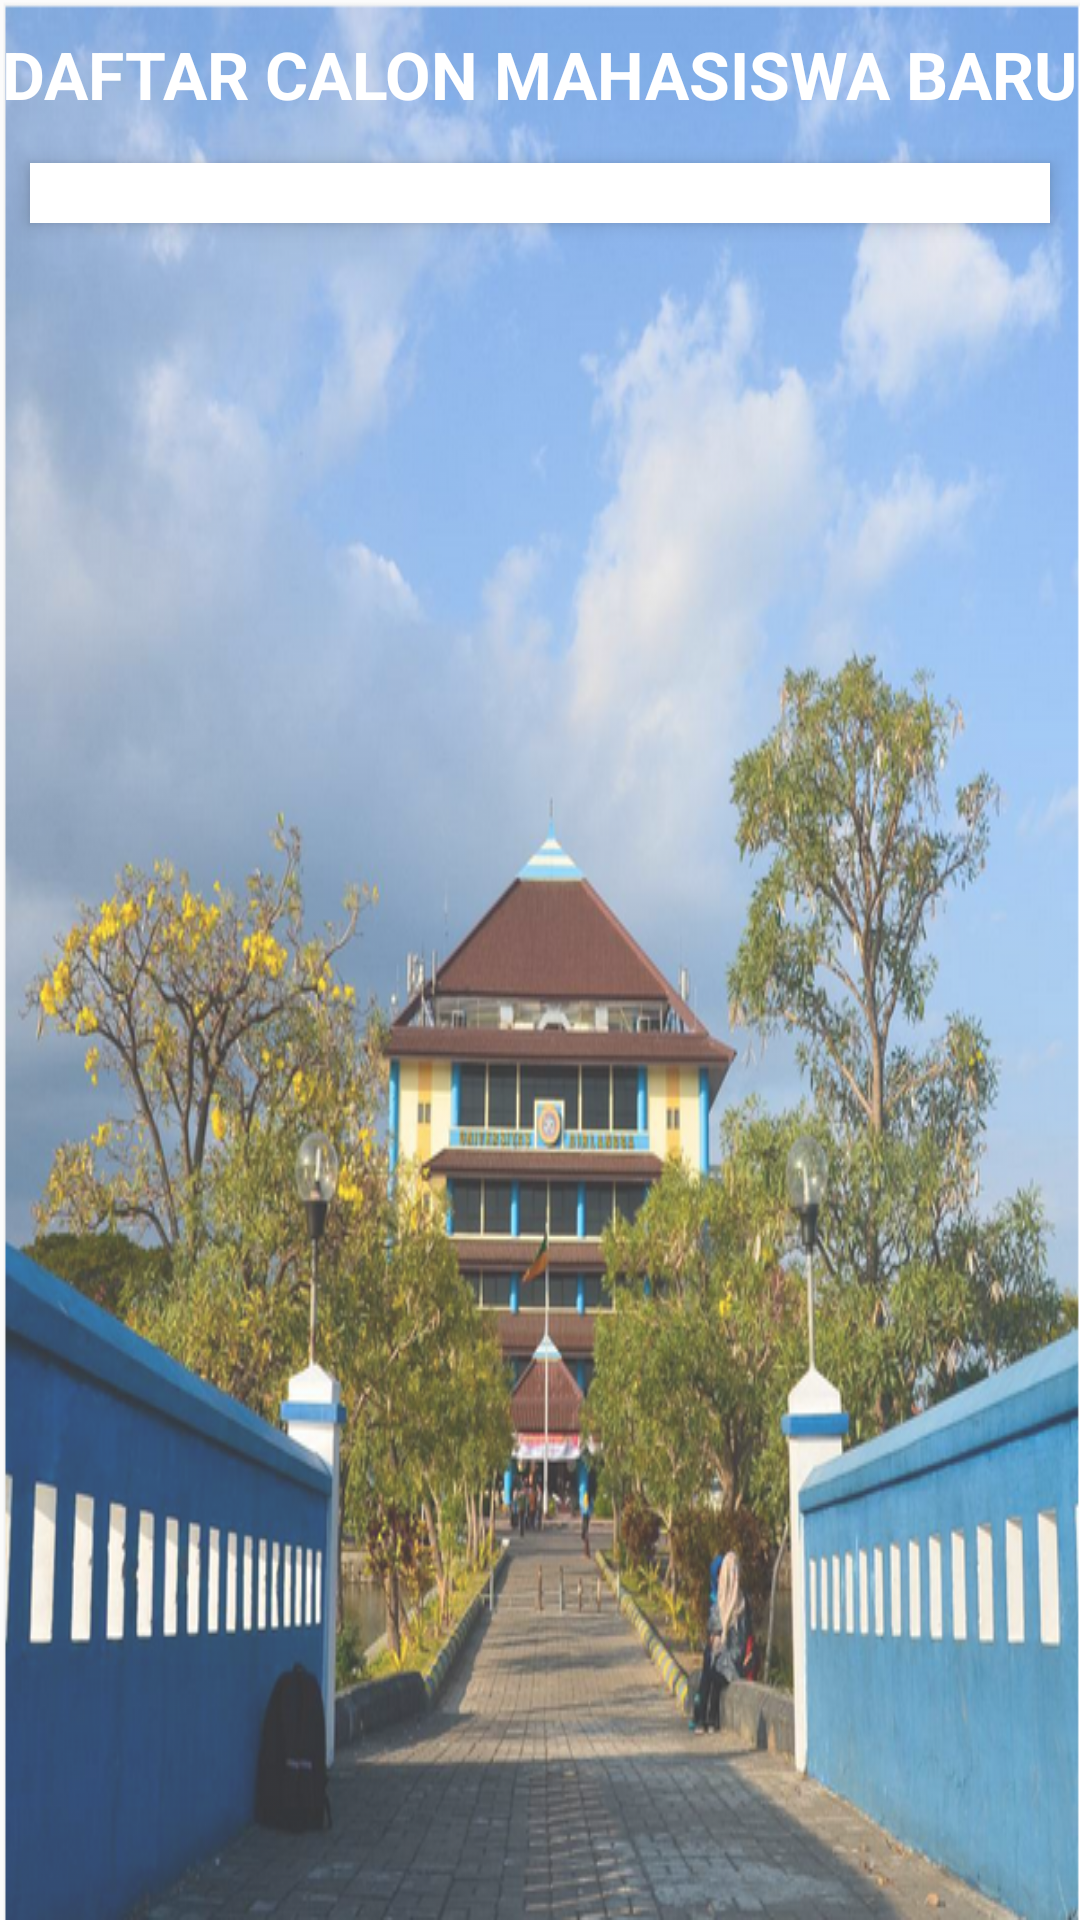

The Android layout XML behind this screen, and the referenced resources:
<!-- AndroidManifest.xml: application theme Theme.PMB1 -->
<!-- res/layout/activity_list_maba.xml -->
<?xml version="1.0" encoding="utf-8"?>
<LinearLayout xmlns:android="http://schemas.android.com/apk/res/android"
   xmlns:app="http://schemas.android.com/apk/res-auto"
    xmlns:tools="http://schemas.android.com/tools"
    android:layout_width="match_parent"
    android:layout_height="match_parent"
    android:orientation="vertical"
    android:background="@drawable/unairbckg"
    tools:context=".list_maba">

    <TextView
        android:id="@+id/login_title1"
        android:layout_width="match_parent"
        android:layout_height="wrap_content"
        android:layout_marginTop="10dp"
        android:layout_marginBottom="5dp"
        android:gravity="center_horizontal"
        android:text="DAFTAR CALON MAHASISWA BARU"
        android:textColor="#fff"
        android:textSize="22sp"
        android:textStyle="bold"/>

    <LinearLayout
        android:layout_width="fill_parent"
        android:layout_height="wrap_content"
        android:layout_marginLeft="10dp"
        android:layout_marginTop="10dp"
        android:layout_marginRight="10dp"
        android:layout_marginBottom="5dp"
        android:background="#fff"
        android:elevation="4dp"
        android:orientation="vertical"
        android:padding="10dp"
        >

        <view class="androidx.appcompat.app.AlertController$RecycleListView"
            android:layout_width="match_parent"
            android:layout_height="match_parent"
            android:id="@+id/rv_data">
        </view>


    </LinearLayout>

</LinearLayout>
<!-- resources referenced by this layout -->
<resources>
  <!-- drawable unairbckg (drawable) -->
  <?xml version="1.0" encoding="utf-8"?>
  <bitmap xmlns:android="http://schemas.android.com/apk/res/android"
      android:src="@drawable/unair" android:alpha="0.8">
  
  </bitmap>
  <style name="Theme.PMB1" parent="Theme.MaterialComponents.DayNight.NoActionBar">
          
          <item name="colorPrimary">@color/purple_500</item>
          <item name="colorPrimaryVariant">@color/purple_700</item>
          <item name="colorOnPrimary">@color/white</item>
          
          <item name="colorSecondary">@color/teal_200</item>
          <item name="colorSecondaryVariant">@color/teal_700</item>
          <item name="colorOnSecondary">@color/black</item>
          
          <item name="android:statusBarColor">?attr/colorPrimaryVariant</item>
          
      </style>
  <!-- drawable unair: png bitmap (drawable, 769033 bytes) -->
  <!-- not gathered from this repository: default colours our renderer supplied (Android Studio template values) -->
  <color name="purple_500">#FF6200EE</color>
  <color name="purple_700">#FF3700B3</color>
  <color name="teal_200">#FF03DAC5</color>
  <color name="teal_700">#FF018786</color>
  <color name="black">#FF000000</color>
  <color name="white">#FFFFFFFF</color>
</resources>
